The GitHub repository minhphan6624/COS40007 contains a labelled image folder "Portfolio05" with 2 categories: no rust, rust. Examples follow, each with its label.

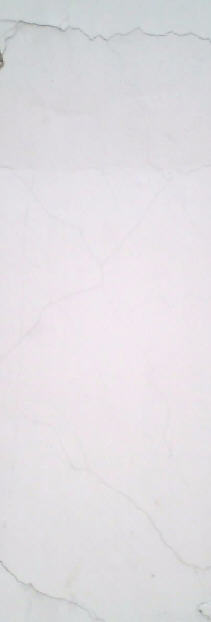
Label: no rust

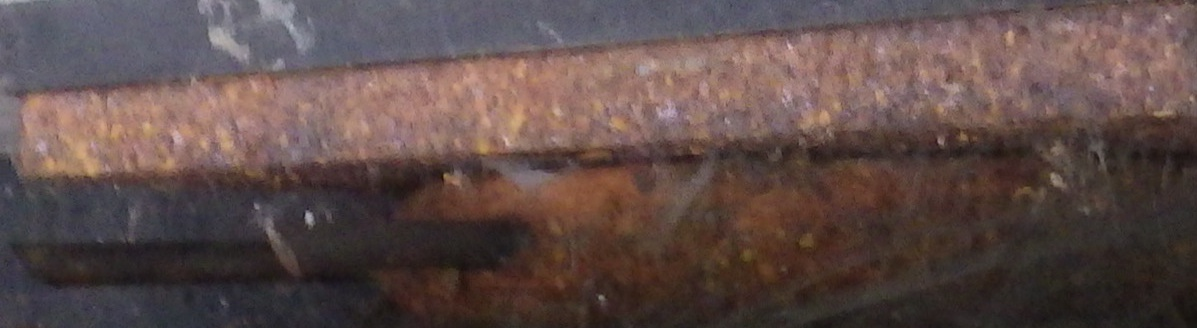
Label: rust

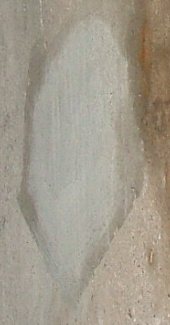
Label: no rust

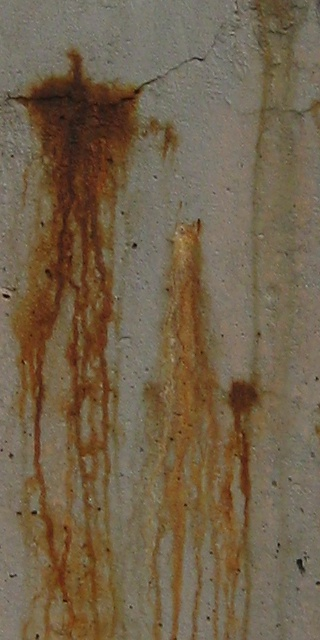
Label: rust

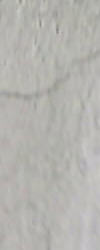
Label: no rust

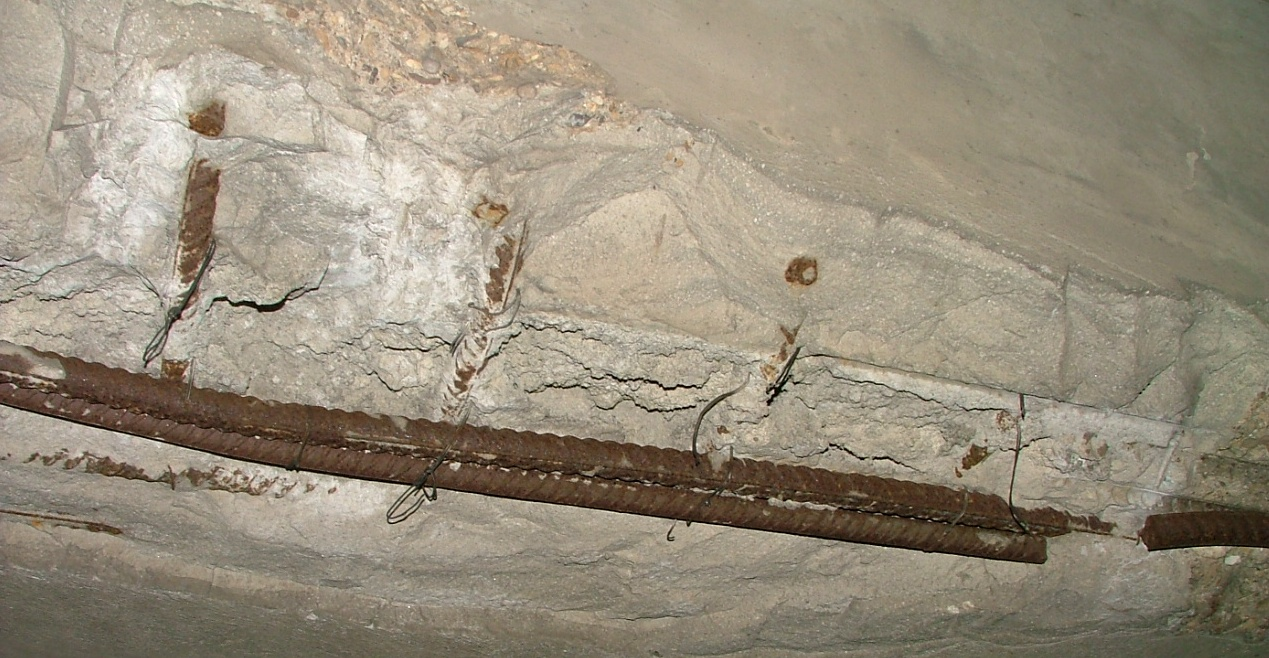
Label: rust
